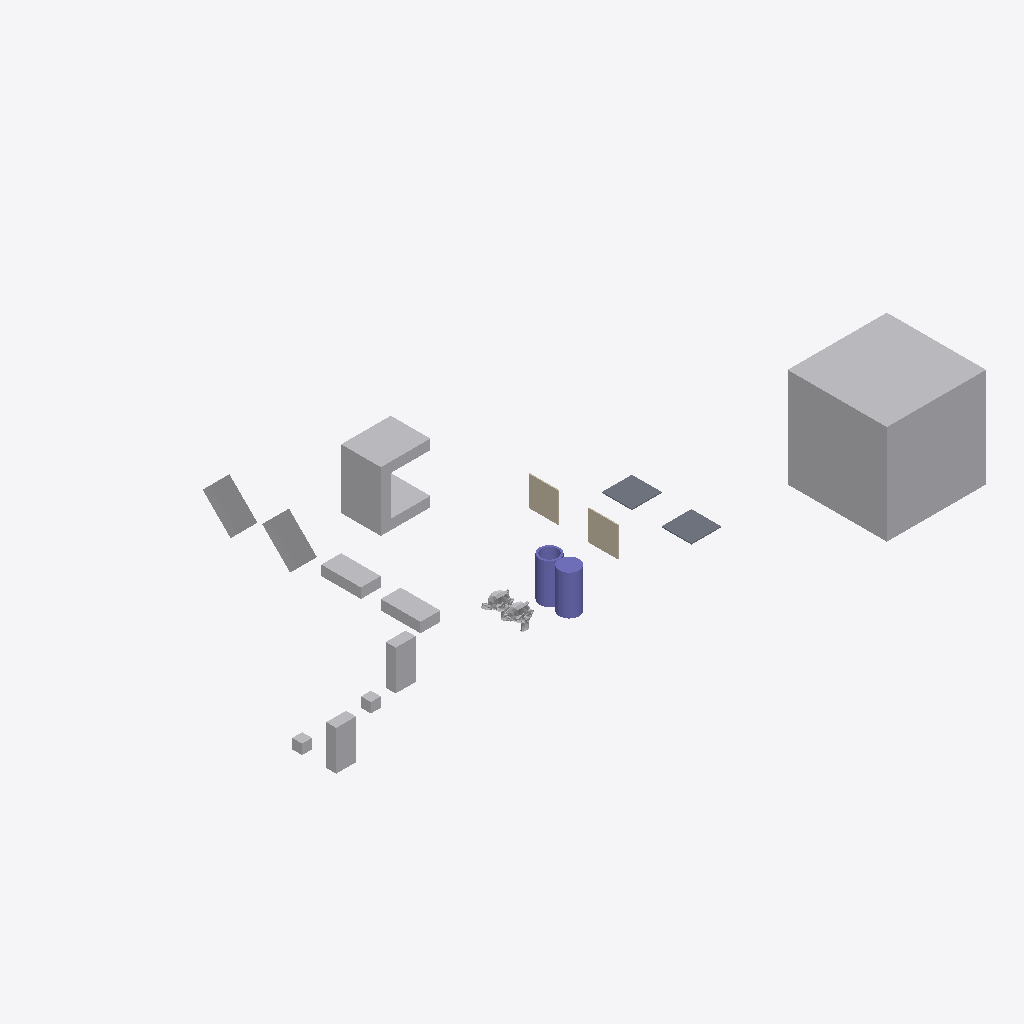
Isometric view of an IFC building model (IFC-SPF (STEP), schema IFC4, length unit metre), seen from the south-west, elements coloured by IFC class: 12 other elements (light grey), 2 columns (violet), 2 walls (beige), 2 slabs (grey).
Extent 62.6 m × 33.0 m × 10.0 m (x, y, z). Storeys (1): My Storey at 0.00 m. Elements (18): 9 IfcFan, 2 IfcColumn, 2 IfcEngine, 2 IfcSlab, 2 IfcWall, 1 IfcCoil.

HEADER;
FILE_DESCRIPTION(('ViewDefinition[DesignTransferView]'),'2;1');
FILE_NAME('CubeB_Next_CuboidA_50cm.ifc','2026-10-06T17:41:43+02:00',(''),(''),'IfcOpenShell 0.9.0','Bonsai 0.9.0','Nobody');
FILE_SCHEMA(('IFC4'));
ENDSEC;
DATA;
#1=IFCPROJECT('0bu1f74cf2BOa_d4KOeg9L',$,'My Project',$,$,$,$,(#10,#22),#5);
#27=IFCSITE('1JSDvGMyn0jv2ZzufjRyFZ',$,'My Site',$,$,#50,$,$,$,$,$,$,$,$);
#33=IFCBUILDING('1mIqF3isXFmOck8pHEyBuN',$,'My Building',$,$,#56,$,$,$,$,$,$);
#39=IFCBUILDINGSTOREY('0GU64Mixj8re66d3Lvi$bf',$,'My Storey',$,$,#62,$,$,$,$);
#66942=IFCFAN('0ukEI1qhb499zhybH5cWnu',$,'BigCubeA',$,$,#67097,#66952,$,.CENTRIFUGALFORWARDCURVED.);
#67336=IFCCOIL('0ziw4R_Qn1mvqBs9HU$it9',$,'UshapeA',$,$,#67385,#67362,$,.DXCOOLINGCOIL.);
#67198=IFCFAN('1OZw_Xt$z0JBuO1e8a$LYR',$,'45CuboidA',$,$,#67375,#67204,$,.CENTRIFUGALFORWARDCURVED.);
#67177=IFCFAN('3psZXlNj13dxYbWK4hPBgH',$,'45CuboidB',$,$,#67380,#67183,$,.CENTRIFUGALFORWARDCURVED.);
#67292=IFCCOLUMN('0qvvHMToP9qg5ie_iaTMnF',$,'CylinderA',$,$,#67335,#67330,$,.COLUMN.);
#66853=IFCFAN('2fe3JVOdD88wjcZgoS2Sl4',$,'CuboidA',$,$,#67465,#66863,$,.CENTRIFUGALFORWARDCURVED.);
#67484=IFCFAN('0ROhAAhUz0497aX1FsagXv',$,'CuboidB',$,$,#67504,#67490,$,.CENTRIFUGALFORWARDCURVED.);
#67156=IFCFAN('3iMkuJoN52cRguZWjxpp6M',$,'FallenCuboidB',$,$,#67176,#67162,$,.CENTRIFUGALFORWARDCURVED.);
#67140=IFCFAN('3bPlMlDQn4Ax9waXehly6T',$,'FallenCuboidA',$,$,#67197,#67146,$,.CENTRIFUGALFORWARDCURVED.);
#67214=IFCCOLUMN('0EtCeuXZf9T9d2lNp9tsGx',$,'Hollow_CylinderA',$,$,#67291,#67286,$,.COLUMN.);
#1670=IFCWALL('1cTYBjqlH7eh2eIbseGuXN',$,'WallA',$,$,#67122,#1677,$,$);
#66920=IFCSLAB('3G8w3Y$LLAmh2O9AVcz8Bi',$,'SlabB',$,$,#67117,#66931,$,$);
#1595=IFCSLAB('3KqBXozbX2fvj6IwlxIZLC',$,'SlabA',$,$,#67112,#1610,$,$);
#66890=IFCWALL('3Nva4bJwT0N9kqGt83QJ8a',$,'WallB',$,$,#67127,#66901,$,$);
#576=IFCENGINE('0p86vX$TfF_xBPUY_4GHXF',$,'SuzanneA',$,$,#67087,#1553,$,.INTERNALCOMBUSTION.);
#1714=IFCENGINE('0HYl9heWP4EBB70E0t$o5T',$,'SuzanneB',$,$,#67092,#1738,$,.INTERNALCOMBUSTION.);
#2765=IFCFAN('3SYf$H801Cw9s7tjB_posc',$,'CubeB',$,$,#67509,#2781,$,.CENTRIFUGALFORWARDCURVED.);
#2787=IFCFAN('0FsnxVQcv6U9Or9sItIXN$',$,'CubeA',$,$,#67455,#2793,$,.CENTRIFUGALFORWARDCURVED.);
ENDSEC;
